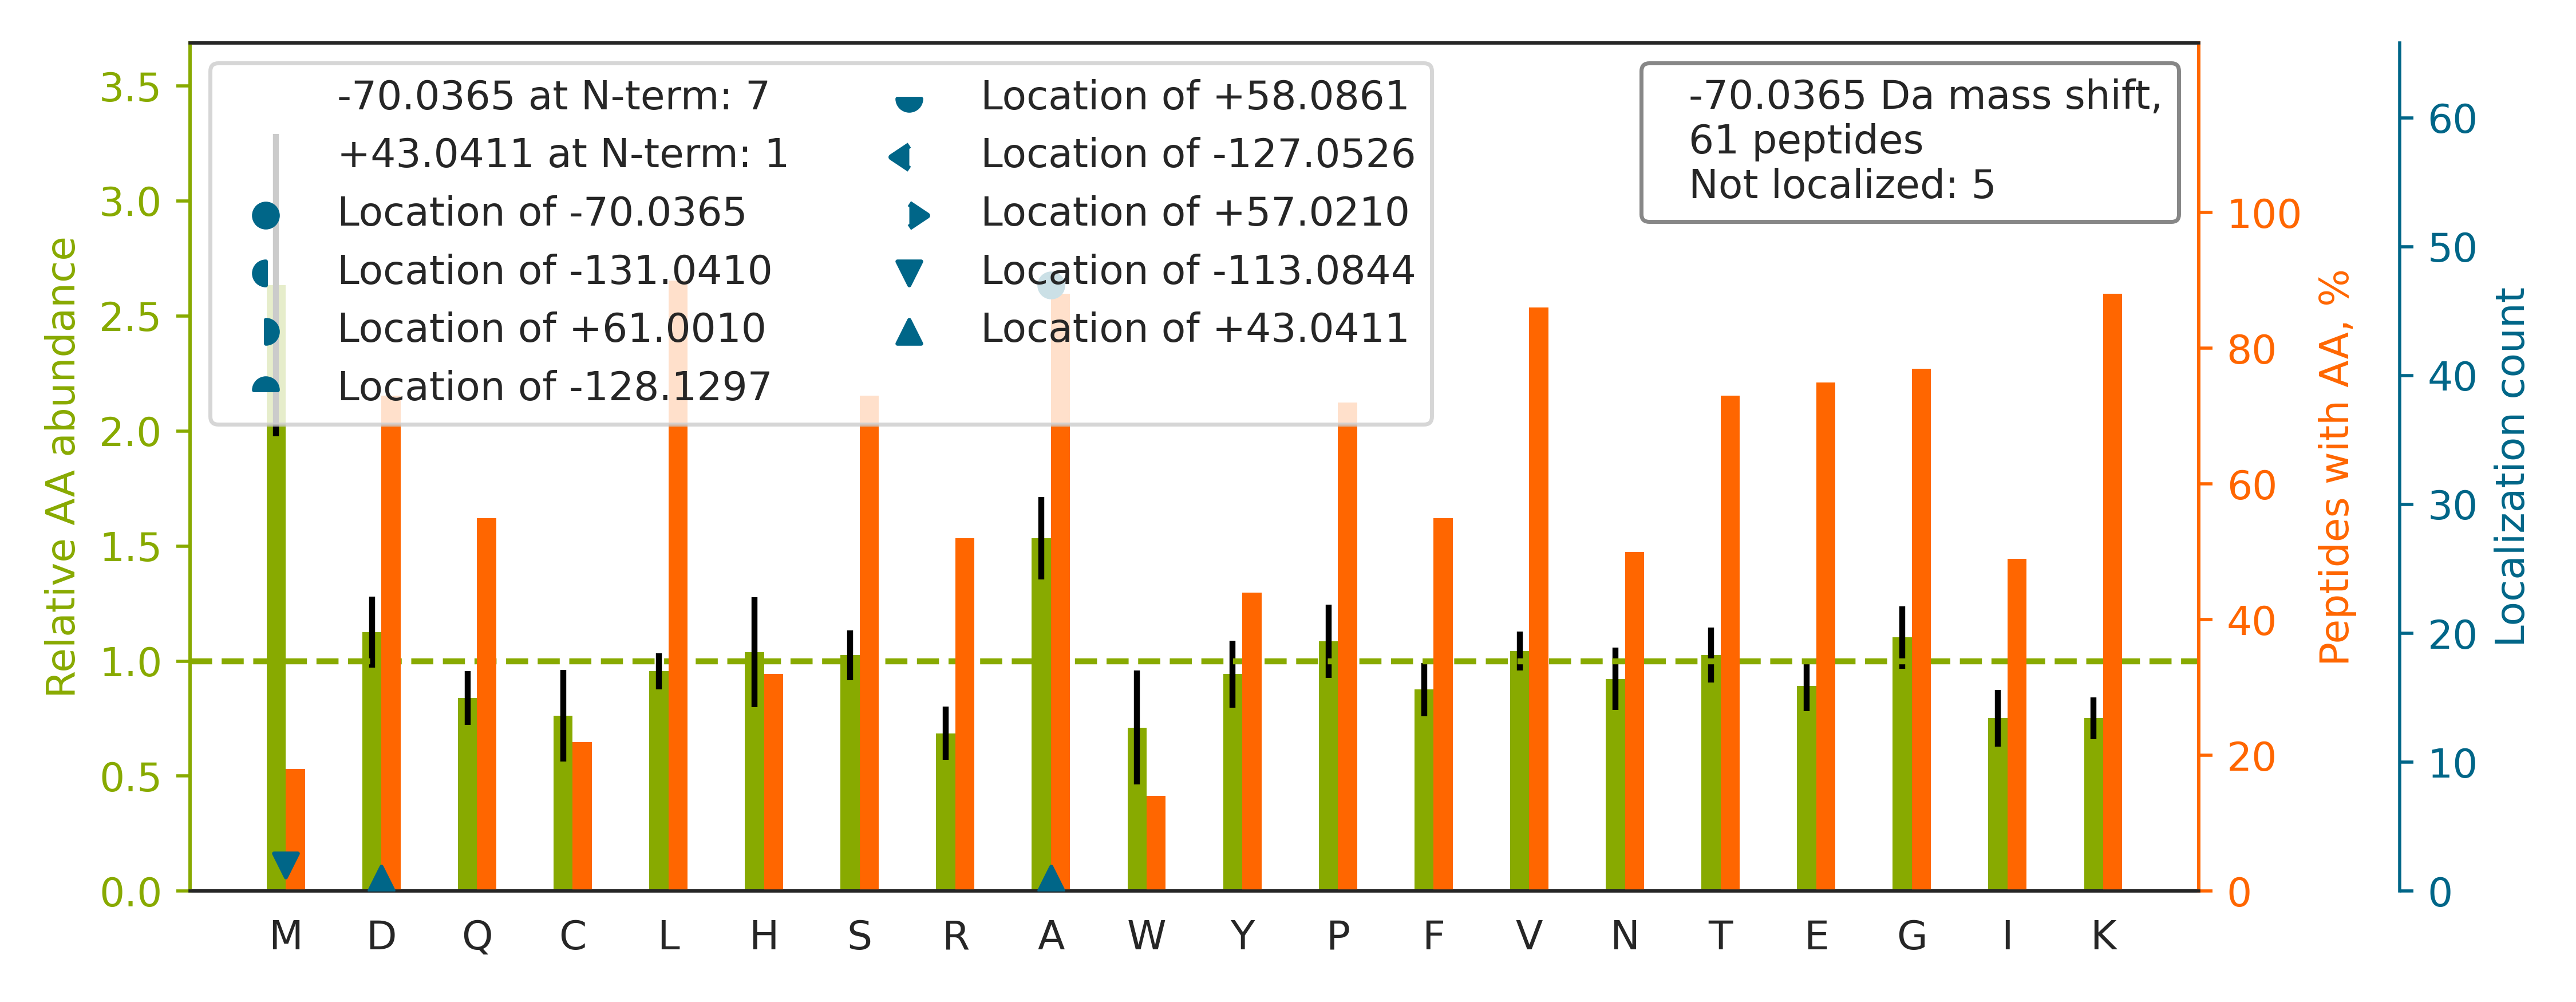

Data behind this chart, as committed beside it:
top isoform	localization score	spectrum
R.AASGPSGSAPAVAAA[-70]AAQPGSYPALSAQAAR.E	0.001425	50CPTAC_COprospective_W_VU_20151222_05CO…
R.KELEQVCNPIISGLYQGA[-70]GGPGPGGFGAQGPK.…	1	56CPTAC_COprospective_W_VU_20160303_01CO…
-.MAENDVDNELLDYEDDEVETAAGGDGAEAPAKK.D		75CPTAC_COprospective_W_VU_20160502_11CO…
R.KDLSQA[-70]PFSWPAGALVAQACHAATAALHTHR.D	0.951	32CPTAC_COprospective_W_VU_20150818_20CO…
R.KLGCEVLGVSVDSQFTHLA[-70]WINTPR.K	1.0	37CPTAC_COprospective_W_VU_20150904_16CO…
R.KALEETMAFTTQALASVAYQVGNLAGHTLR.M		26CPTAC_COprospective_W_VU_20150810_05CO…
K.VPTA[-70]DLEDVLPLAEDITNILSK.C	1	10CPTAC_COprospective_W_VU_20151002_05CO…
R.QAAAA[-70]SAAEAGIATTGTEDSDDALLK.M	0.1406	83CPTAC_COprospective_W_VU_20160524_05CO…
K.SHKSYSCQVTHEGSTVEK.T		49CPTAC_COprospective_W_VU_20151222_11CO…
R.AAGSGA[-70]GGGGSAEQLDALVK.K	0.9735	09CPTAC_COprospective_W_VU_20150928_05CO…
K.KSLIDMYSEVLDVLSDYDASYNTQDHLPR.V		28CPTAC_COprospective_W_VU_20150810_05CO…
R.LAAAAAAA[-70]QSVYAFSARPLAGGEPVSLGSLR.G	0.03324	35CPTAC_COprospective_W_VU_20150901_16CO…
R.AYHGDSVA[-70]SLGTQPDLGSALYQENYK.Q	0.8486	31CPTAC_COprospective_W_VU_20150810_11CO…
-.MAEPSAATQSHSISSSSFGAEPSAPGGGGSPGACPALG…		30CPTAC_COprospective_W_VU_20150810_20CO…
K.AGAAPYVQA[-70]FDSLLAGPVAEYLK.I	0.5556	28CPTAC_COprospective_W_VU_20150810_05CO…
R.KDGNA[-70]SGTTLLEALDCILPPTRPTDKPLR.L	0.9997	05CPTAC_COprospective_W_VU_20150915_05CO…
R.A[-70]SSTSQPLDQVTGSVWNLGR.L	1.0	57CPTAC_COprospective_W_VU_20160317_15CO…
K.A[-70]NQQFLVYCEIDGSGNGWTVFQK.R	1.0	88CPTAC_COprospective_W_VU_20160705_11CO…
R.KFA[-70]NSLVGVQQQLQAFNTYR.T	1	37CPTAC_COprospective_W_VU_20150904_16CO…
K.KGIIRPGTA[-70]FELLEAQAATGYVIDPIK.G	0.9946	76CPTAC_COprospective_W_VU_20160502_11CO…
K.KVADALTNAVAHVDDMPNA[-70]LSALSDLHAHK.L	0.002658	09CPTAC_COprospective_W_VU_20150928_05CO…
R.ADA[-70]PEEEDHVLVLR.K	0.908	101CPTAC_COprospective_W_VU_20160806_09C…
K.RGIHSAIDA[-70]SQTPDVVFASILAAFSK.A	0.07714	87CPTAC_COprospective_W_VU_20160701_09CO…
R.A[-70]HSLLPVDDAINGLSEEQR.Q	1	43CPTAC_COprospective_W_VU_20151130_01CO…
R.KEGDLPPLWWYIVTRPR.E		35CPTAC_COprospective_W_VU_20150901_16CO…
R.A[-70]LRPGDCEVCISYLGR.F	1.0	50CPTAC_COprospective_W_VU_20151222_05CO…
R.KFLDGDELTLA[-70]DCNLLPK.L	1.0	39CPTAC_COprospective_W_VU_20150909_09CO…
K.KTTDEELEEMLESGNPAIFTSGIIDSQISK.Q		56CPTAC_COprospective_W_VU_20160303_01CO…
K.KEQGVLTGMNETSAVIIAA[-70]PQNFTPSVIFQK.V	0.9959	35CPTAC_COprospective_W_VU_20150901_16CO…
K.KHPDA[-70]SVNFSEFSK.K	1.0	68CPTAC_COprospective_W_VU_20160406_14CO…
R.QA[-70]KEPCVESLVSQYFQTVTDYGK.D	1.0	56CPTAC_COprospective_W_VU_20160303_01CO…
R.KLVPLLLEDGGEA[-70]PAALEAALEEK.S	0.8856	51CPTAC_COprospective_W_VU_20160215_16CO…
K.KTLQA[-70]LEFHTVPFQLLAR.Y	1.0	25CPTAC_COprospective_W_VU_20160726_05CO…
K.KWISLTNFISEA[-70]TVEK.L	1.0	02CPTAC_COprospective_W_VU_20150624_01CO…
K.KSNAHYNLQNA[-70]FNLAEQHLGLTK.L	0.9704	26CPTAC_COprospective_W_VU_20150810_05CO…
R.KDVYVQLYLQHLTA[-70]R.N	1.0	74CPTAC_COprospective_W_VU_20160912_11CO…
R.A[-70]DDEVDVDGTVEEDLGK.S	1.0	53CPTAC_COprospective_W_VU_20160226_11CO…
R.KFGVVLDEIKPSSA[-70]PELQAVR.M	0.9991	70CPTAC_COprospective_W_VU_20160421_11CO…
K.KLA[-70]PPLVTLLSGEPEVQYVALR.N	1	40CPTAC_COprospective_W_VU_20150909_05CO…
R.KVLFYTDLVNPR.A		37CPTAC_COprospective_W_VU_20150904_16CO…
K.KVLGA[-70]FSDGLAHLDNLK.G	1	26CPTAC_COprospective_W_VU_20150810_05CO…
R.KCCVECPPCPA[-70]PPVAGPSVFLFPPKPK.D	0.9994	32CPTAC_COprospective_W_VU_20150818_20CO…
R.A[+43]SSWWTHVEM[-113]GPPDPILGVTEAFKR.D	0.272	49CPTAC_COprospective_W_VU_20151222_11CO…
R.A[-70]SSWWTHVEMGPPDPILGVTEAFK.R	0.6761	49CPTAC_COprospective_W_VU_20151222_11CO…
K.KIVNSA[-70]QTGSFK.Q	1.0	38CPTAC_COprospective_W_VU_20150904_11CO…
R.A[-70]VPELGLWLETVNDK.S	1.0	34CPTAC_COprospective_W_VU_20150824_11CO…
K.KSSGEIVYCGQVFEK.S		15CPTAC_COprospective_W_VU_20151102_09CO…
R.KM[-113]KPLD[+43]GSALYTGSALDFVR.N	0.9108	40CPTAC_COprospective_W_VU_20150909_05CO…
K.KITA[-70]FVPNDGCLNFIEENDEVLVAGFGR.K	1	52CPTAC_COprospective_W_VU_20160223_11CO…
-.MSDAA[-70]VDTSSEITTK.D	0.9331	14CPTAC_COprospective_W_VU_20151030_06CO…
-.VLA[-70]ELYVSDREGSDATGDGTK.-	1	79CPTAC_COprospective_W_VU_20160510_05CO…
K.KNVFIIGA[-70]TNRPDIIDPAILRPGR.L	0.9717	22CPTAC_COprospective_W_VU_20150202_05CO…
K.KSNVKPNSGELDPLYVVEVLLR.C		33CPTAC_COprospective_W_VU_20150818_11CO…
R.KLGIPA[-70]TIVLPESTSLQVVQR.L	1.0	26CPTAC_COprospective_W_VU_20150810_05CO…
K.KFFNVLTTNTDGK.I		63CPTAC_COprospective_W_VU_20160316_11CO…
K.KSFKPDFGA[-70]ESIYGGFLLGVR.S	1.0	40CPTAC_COprospective_W_VU_20150909_05CO…
K.KVTHA[-70]VVTVPAYFNDAQR.Q	0.999	18CPTAC_COprospective_W_VU_20151105_14CO…
K.KA[-70]NLQIDQINTDLNLER.S	1.0	17CPTAC_COprospective_W_VU_20150807_09CO…
K.AIPDLTAPVAA[-70]VQAAVSNLVR.V	0.06452	54CPTAC_COprospective_W_VU_20160226_01CO…
K.KIIPTLEEGLQLPSPTA[-70]TSQLPLESDAVECLNY…	0.9039	38CPTAC_COprospective_W_VU_20150904_11CO…
... 1 more rows
